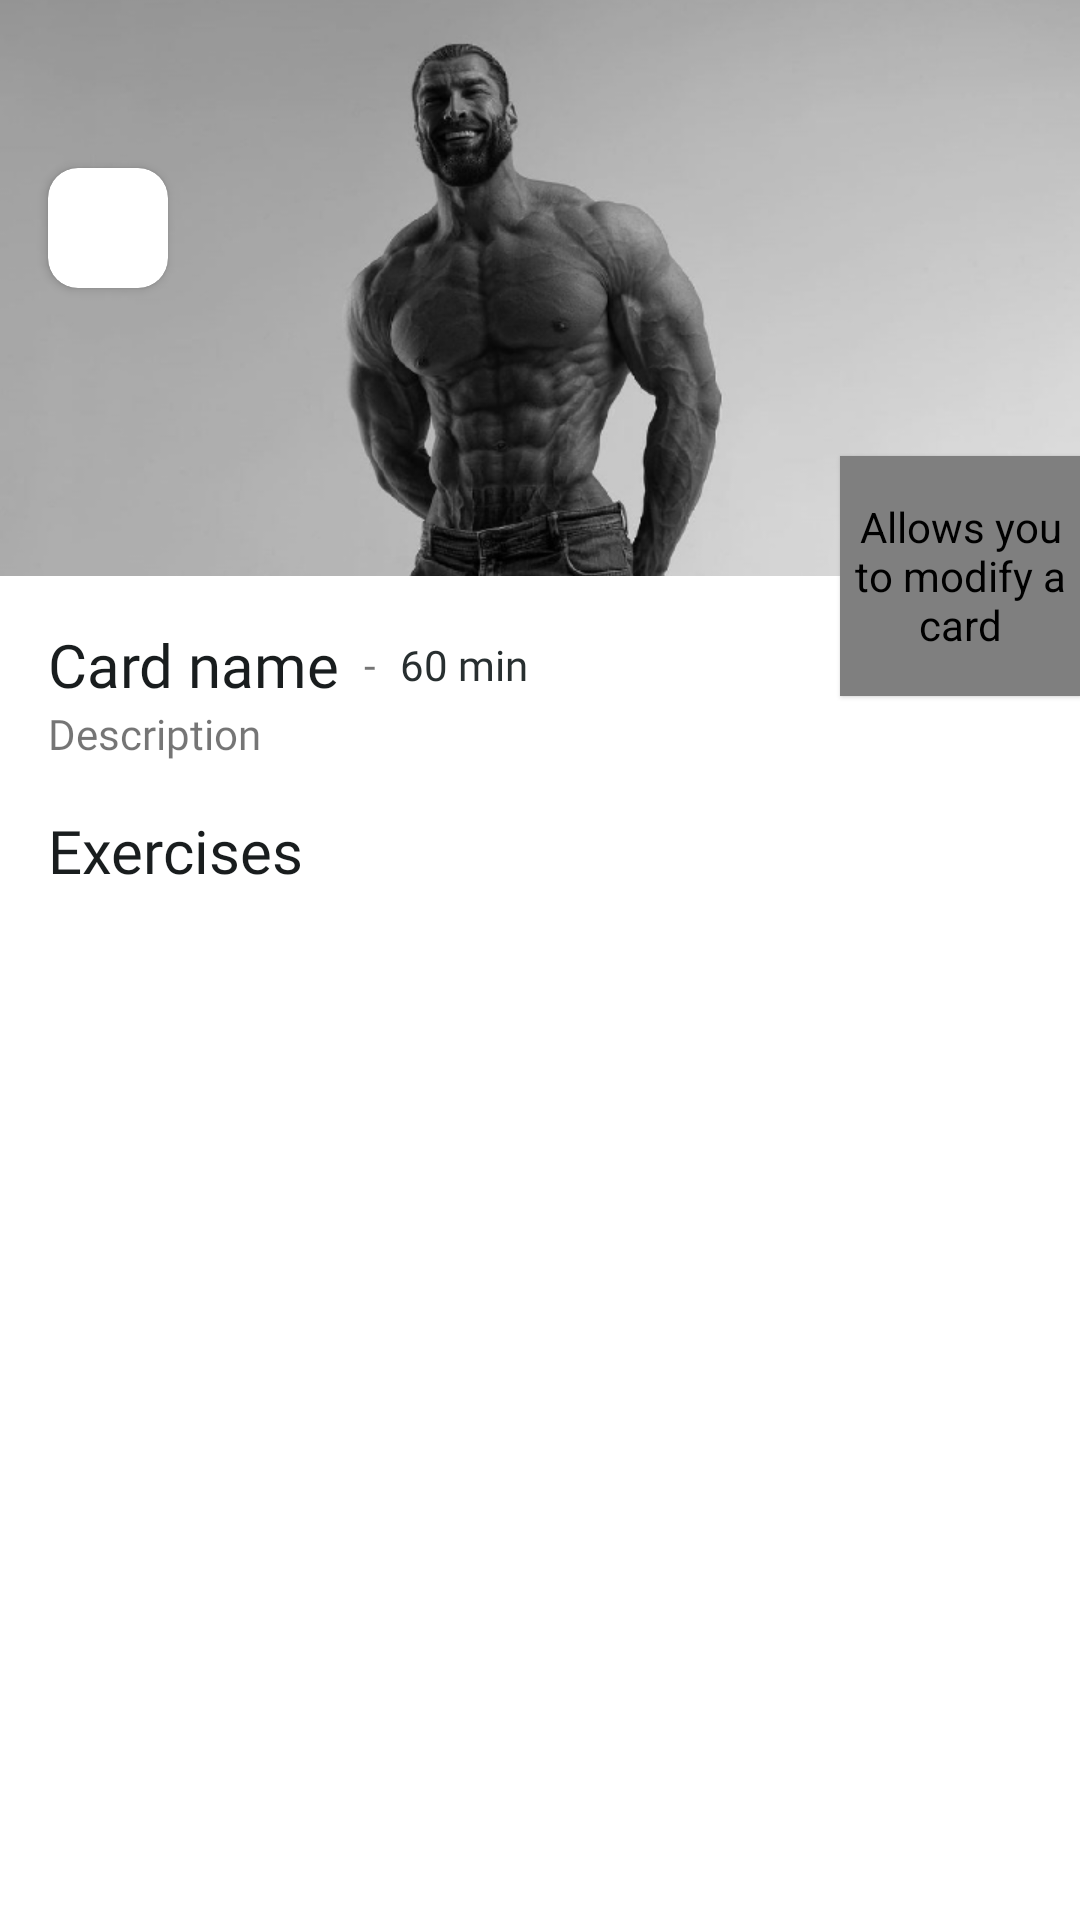

Here is an Android app screen rendered from its layout file. Give the layout XML and the strings, colors and styles it references.
<!-- AndroidManifest.xml: application theme Theme.Fitter -->
<!-- res/layout/fragment_show_others_card_dialog.xml -->
<androidx.coordinatorlayout.widget.CoordinatorLayout
xmlns:android="http://schemas.android.com/apk/res/android"
xmlns:app="http://schemas.android.com/apk/res-auto"
xmlns:tools="http://schemas.android.com/tools"
tools:context=".fragmentControllers.ShowOthersCardDialog"
android:layout_width="match_parent"
android:layout_height="match_parent"
    >

<androidx.constraintlayout.widget.ConstraintLayout
    android:layout_width="match_parent"
    android:layout_height="match_parent"
    android:background="@color/white"
    android:fillViewport="true"
    >

    <androidx.core.widget.NestedScrollView
        android:id="@+id/scrollView2"
        android:layout_width="match_parent"
        android:layout_height="match_parent"
        android:background="@color/white"
        android:fillViewport="true"
        app:layout_constraintBottom_toBottomOf="parent"
        app:layout_constraintEnd_toEndOf="parent"
        app:layout_constraintStart_toStartOf="parent"
        app:layout_constraintTop_toTopOf="parent">

        <androidx.constraintlayout.widget.ConstraintLayout
            android:layout_width="match_parent"
            android:layout_height="match_parent"
            android:background="@color/white"
            android:isScrollContainer="true"
            app:layout_scrollFlags="scroll">

            <com.airbnb.lottie.LottieAnimationView
                android:id="@+id/lottie_bookmark"
                android:contentDescription="@string/button_that_allows_you_to_modify_a_card"
                app:lottie_rawRes="@raw/bookmark_type1"
                android:elevation="1dp"

                app:lottie_autoPlay="false"
                app:lottie_loop="false"

                android:layout_height="80dp"
                android:layout_width="80dp"

                app:layout_constraintBottom_toBottomOf="@+id/Header"
                app:layout_constraintEnd_toEndOf="parent"
                app:layout_constraintTop_toBottomOf="@+id/Header"
                />

            <androidx.constraintlayout.widget.ConstraintLayout
                android:id="@+id/Header"
                android:layout_width="match_parent"
                android:layout_height="0dp"
                android:isScrollContainer="true"
                app:layout_constraintEnd_toEndOf="parent"
                app:layout_constraintHeight_percent="0.3"
                app:layout_constraintStart_toStartOf="parent"
                app:layout_constraintTop_toTopOf="parent">



                <ImageView
                    android:id="@+id/CardBgImage_IV"
                    android:layout_width="0dp"
                    android:layout_height="0dp"
                    android:contentDescription="@string/background_image"
                    android:scaleType="centerCrop"
                    app:layout_constraintBottom_toBottomOf="parent"
                    app:layout_constraintEnd_toEndOf="parent"
                    app:layout_constraintHorizontal_bias="0.0"
                    app:layout_constraintStart_toStartOf="parent"
                    app:layout_constraintTop_toTopOf="parent"
                    app:layout_constraintVertical_bias="0.0"
                    app:srcCompat="@drawable/gigachad2" />

                <androidx.cardview.widget.CardView
                    android:layout_width="wrap_content"
                    android:layout_height="wrap_content"
                    android:layout_marginStart="16dp"
                    android:layout_marginTop="?attr/actionBarSize"
                    app:cardCornerRadius="10dp"
                    app:layout_constraintStart_toStartOf="parent"
                    app:layout_constraintTop_toTopOf="parent">

                    <ImageView
                        android:id="@+id/backBt"
                        android:layout_width="40dp"
                        android:layout_height="40dp"
                        android:layout_gravity="center"
                        android:contentDescription="@string/backArrow"
                        app:srcCompat="@drawable/arrow_back"
                        app:tint="@color/darkgray" />
                </androidx.cardview.widget.CardView>

            </androidx.constraintlayout.widget.ConstraintLayout>

            <androidx.constraintlayout.widget.ConstraintLayout
                android:id="@+id/Body"
                android:layout_width="match_parent"
                android:layout_height="wrap_content"
                android:isScrollContainer="true"
                app:layout_constraintEnd_toEndOf="parent"
                app:layout_constraintHorizontal_bias="0.0"
                app:layout_constraintStart_toStartOf="parent"
                app:layout_constraintTop_toBottomOf="@id/Header">

                <LinearLayout
                    android:id="@+id/linearLayout2"
                    android:layout_width="0dp"
                    android:layout_height="wrap_content"
                    android:layout_marginStart="16dp"
                    android:layout_marginTop="16dp"
                    android:layout_marginEnd="56dp"
                    android:orientation="vertical"
                    app:layout_constraintEnd_toEndOf="parent"
                    app:layout_constraintStart_toStartOf="parent"
                    app:layout_constraintTop_toTopOf="parent">

                    <LinearLayout
                        android:layout_width="match_parent"
                        android:layout_height="match_parent"
                        android:orientation="horizontal">

                        <TextView
                            android:id="@+id/CardName_TV"
                            android:layout_width="wrap_content"
                            android:layout_height="wrap_content"
                            android:fontFamily="@font/roboto_bold"
                            android:text="Card name"
                            android:textColor="@color/black"
                            android:textSize="20sp"
                            app:layout_constraintStart_toStartOf="parent"
                            app:layout_constraintTop_toTopOf="parent"
                            tools:ignore="HardcodedText" />

                        <TextView
                            android:id="@+id/textView9"
                            android:layout_width="wrap_content"
                            android:layout_height="match_parent"
                            android:layout_marginHorizontal="8dp"
                            android:gravity="center_vertical"
                            android:text="-"
                            tools:ignore="HardcodedText"/>

                        <TextView
                            android:id="@+id/TimeDurationTV"
                            android:layout_width="wrap_content"
                            android:layout_height="match_parent"
                            android:fontFamily="@font/roboto_regular"
                            android:gravity="center_vertical"
                            android:text="60 min"
                            android:textColor="@color/darkgray"
                            tools:ignore="HardcodedText"/>

                    </LinearLayout>

                    <TextView
                        android:id="@+id/Description_TV"
                        android:layout_width="wrap_content"
                        android:layout_height="wrap_content"
                        android:fontFamily="@font/roboto_regular"
                        android:text="@string/description" />
                </LinearLayout>

                <TextView
                    android:id="@+id/textView12"
                    android:layout_width="match_parent"
                    android:layout_height="wrap_content"
                    android:layout_marginStart="16dp"
                    android:layout_marginTop="16dp"
                    android:layout_marginEnd="16dp"
                    android:fontFamily="@font/roboto_medium"
                    android:text="@string/exercises"
                    android:textColor="@color/black"
                    android:textSize="20sp"
                    app:layout_constraintEnd_toEndOf="parent"
                    app:layout_constraintStart_toStartOf="parent"
                    app:layout_constraintTop_toBottomOf="@+id/linearLayout2" />

            </androidx.constraintlayout.widget.ConstraintLayout>

            <androidx.recyclerview.widget.RecyclerView
                android:id="@+id/exerciseList_recycler"
                android:layout_width="match_parent"
                android:layout_height="wrap_content"
                android:layout_marginStart="16dp"
                android:layout_marginTop="8dp"
                android:layout_marginEnd="16dp"
                android:animateLayoutChanges="false"
                android:nestedScrollingEnabled="false"
                android:scrollbars="none"
                app:layoutManager="androidx.recyclerview.widget.LinearLayoutManager"
                app:layout_constraintEnd_toEndOf="parent"
                app:layout_constraintHorizontal_bias="0.0"
                app:layout_constraintStart_toStartOf="parent"
                android:layout_marginBottom="?attr/actionBarSize"
                app:layout_constraintTop_toBottomOf="@+id/Body">

            </androidx.recyclerview.widget.RecyclerView>

            <Space
                android:layout_width="wrap_content"
                app:layout_constraintEnd_toEndOf="parent"
                app:layout_constraintStart_toStartOf="parent"
                app:layout_constraintTop_toBottomOf="@+id/exercisesList_RV"
                android:layout_height="wrap_content"
                android:layout_marginTop="?attr/actionBarSize"/>

        </androidx.constraintlayout.widget.ConstraintLayout>
    </androidx.core.widget.NestedScrollView>



</androidx.constraintlayout.widget.ConstraintLayout>

</androidx.coordinatorlayout.widget.CoordinatorLayout>
<!-- resources referenced by this layout -->
<resources>
  <color name="black">#191d1e</color>
  <color name="darkgray">#282F30</color>
  <color name="white">#FFFFFFFF</color>
  <!-- drawable gigachad2: png bitmap (drawable-mdpi, 110422 bytes) -->
  <string name="backArrow">Back arrow</string>
  <string name="background_image">Background image</string>
  <string name="button_that_allows_you_to_modify_a_card">Allows you to modify a card</string>
  <string name="description">Description</string>
  <string name="exercises">Exercises</string>
  <style name="Theme.Fitter" parent="Theme.MaterialComponents.Light.NoActionBar">
          
          <item name="colorPrimary">@color/primary</item>
          <item name="android:forceDarkAllowed" tools:targetApi="q">false</item>
          <item name="colorPrimaryVariant">@color/primary_variant</item>
          <item name="colorOnPrimary">@color/white</item>
          
          <item name="colorSecondary">@color/secondary</item>
          <item name="colorSecondaryVariant">@color/secondary_variant</item>
          <item name="colorOnSecondary">@color/black</item>
          
          <item name="android:statusBarColor">@color/white</item>
          <item name="android:windowLightStatusBar">true</item>
          <item name="android:navigationBarColor">?android:fullDark</item>
  
          
  
          <item name="bottomSheetDialogTheme">@style/ThemeOverlay.App.BottomSheetDialog</item>    
  
          <item name="bottomNavigationStyle">@style/Widget.App.BottomNavigationView</item>
  
      </style>
  <color name="primary">#0094ff</color>
  <color name="primary_variant">#2842ff</color>
  <color name="secondary">#FFAF00</color>
  <color name="secondary_variant">#FFB412</color>
  <style name="ThemeOverlay.App.BottomSheetDialog" parent="ThemeOverlay.MaterialComponents.BottomSheetDialog">
          <item name="bottomSheetStyle">@style/ModalBottomSheetDialog</item>
      </style>
  <style name="Widget.App.BottomNavigationView" parent="Widget.MaterialComponents.BottomNavigationView.Colored">
          <item name="materialThemeOverlay">@style/ThemeOverlay.App.BottomNavigationView</item>
          <item name="itemTextColor">@color/black</item>
      </style>
  <style name="ModalBottomSheetDialog" parent="Widget.MaterialComponents.BottomSheet.Modal">
          <item name="backgroundTint">@color/white
          </item>                                    
          <item name="shapeAppearance">@style/ShapeAppearance.App.LargeComponent</item>
      </style>
  <style name="ThemeOverlay.App.BottomNavigationView" parent="">
          <item name="colorPrimary">@color/white</item>
      </style>
  <style name="ShapeAppearance.App.LargeComponent" parent="ShapeAppearance.MaterialComponents.LargeComponent">
          <item name="cornerFamily">rounded</item>
          <item name="cornerSize">15dp</item>
      </style>
</resources>
